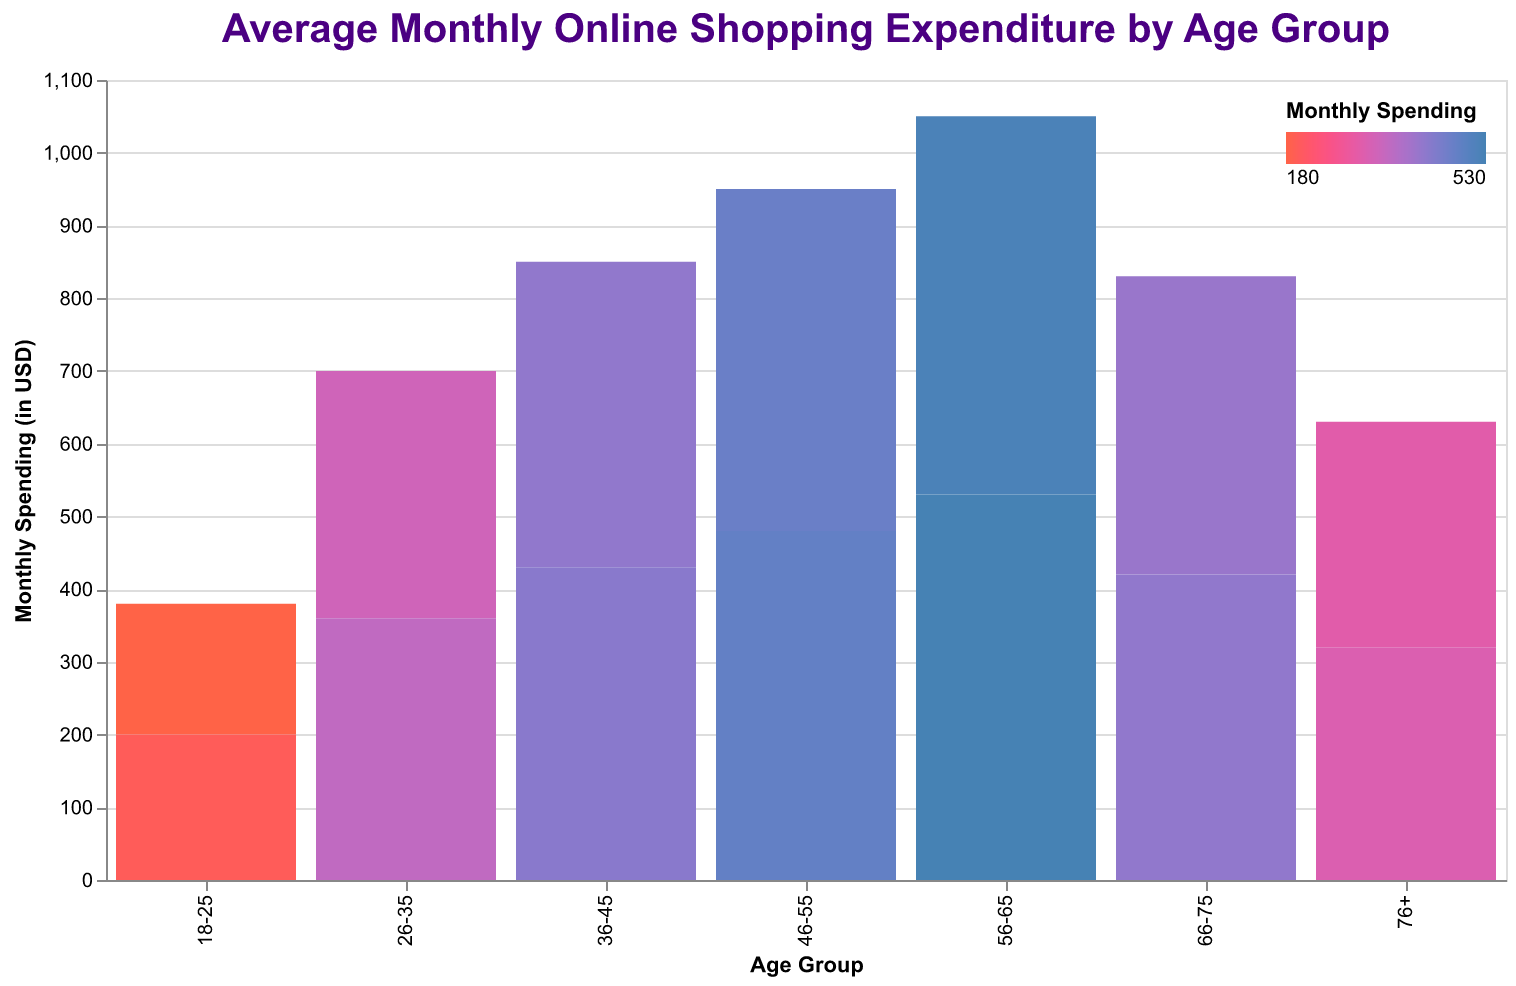

Values plotted in this chart, from the file beside it:
Age Group, Monthly Spending
18-25, 180
26-35, 340
36-45, 420
46-55, 470
56-65, 520
66-75, 410
76+, 310
18-25, 200
26-35, 360
36-45, 430
46-55, 480
56-65, 530
66-75, 420
76+, 320
